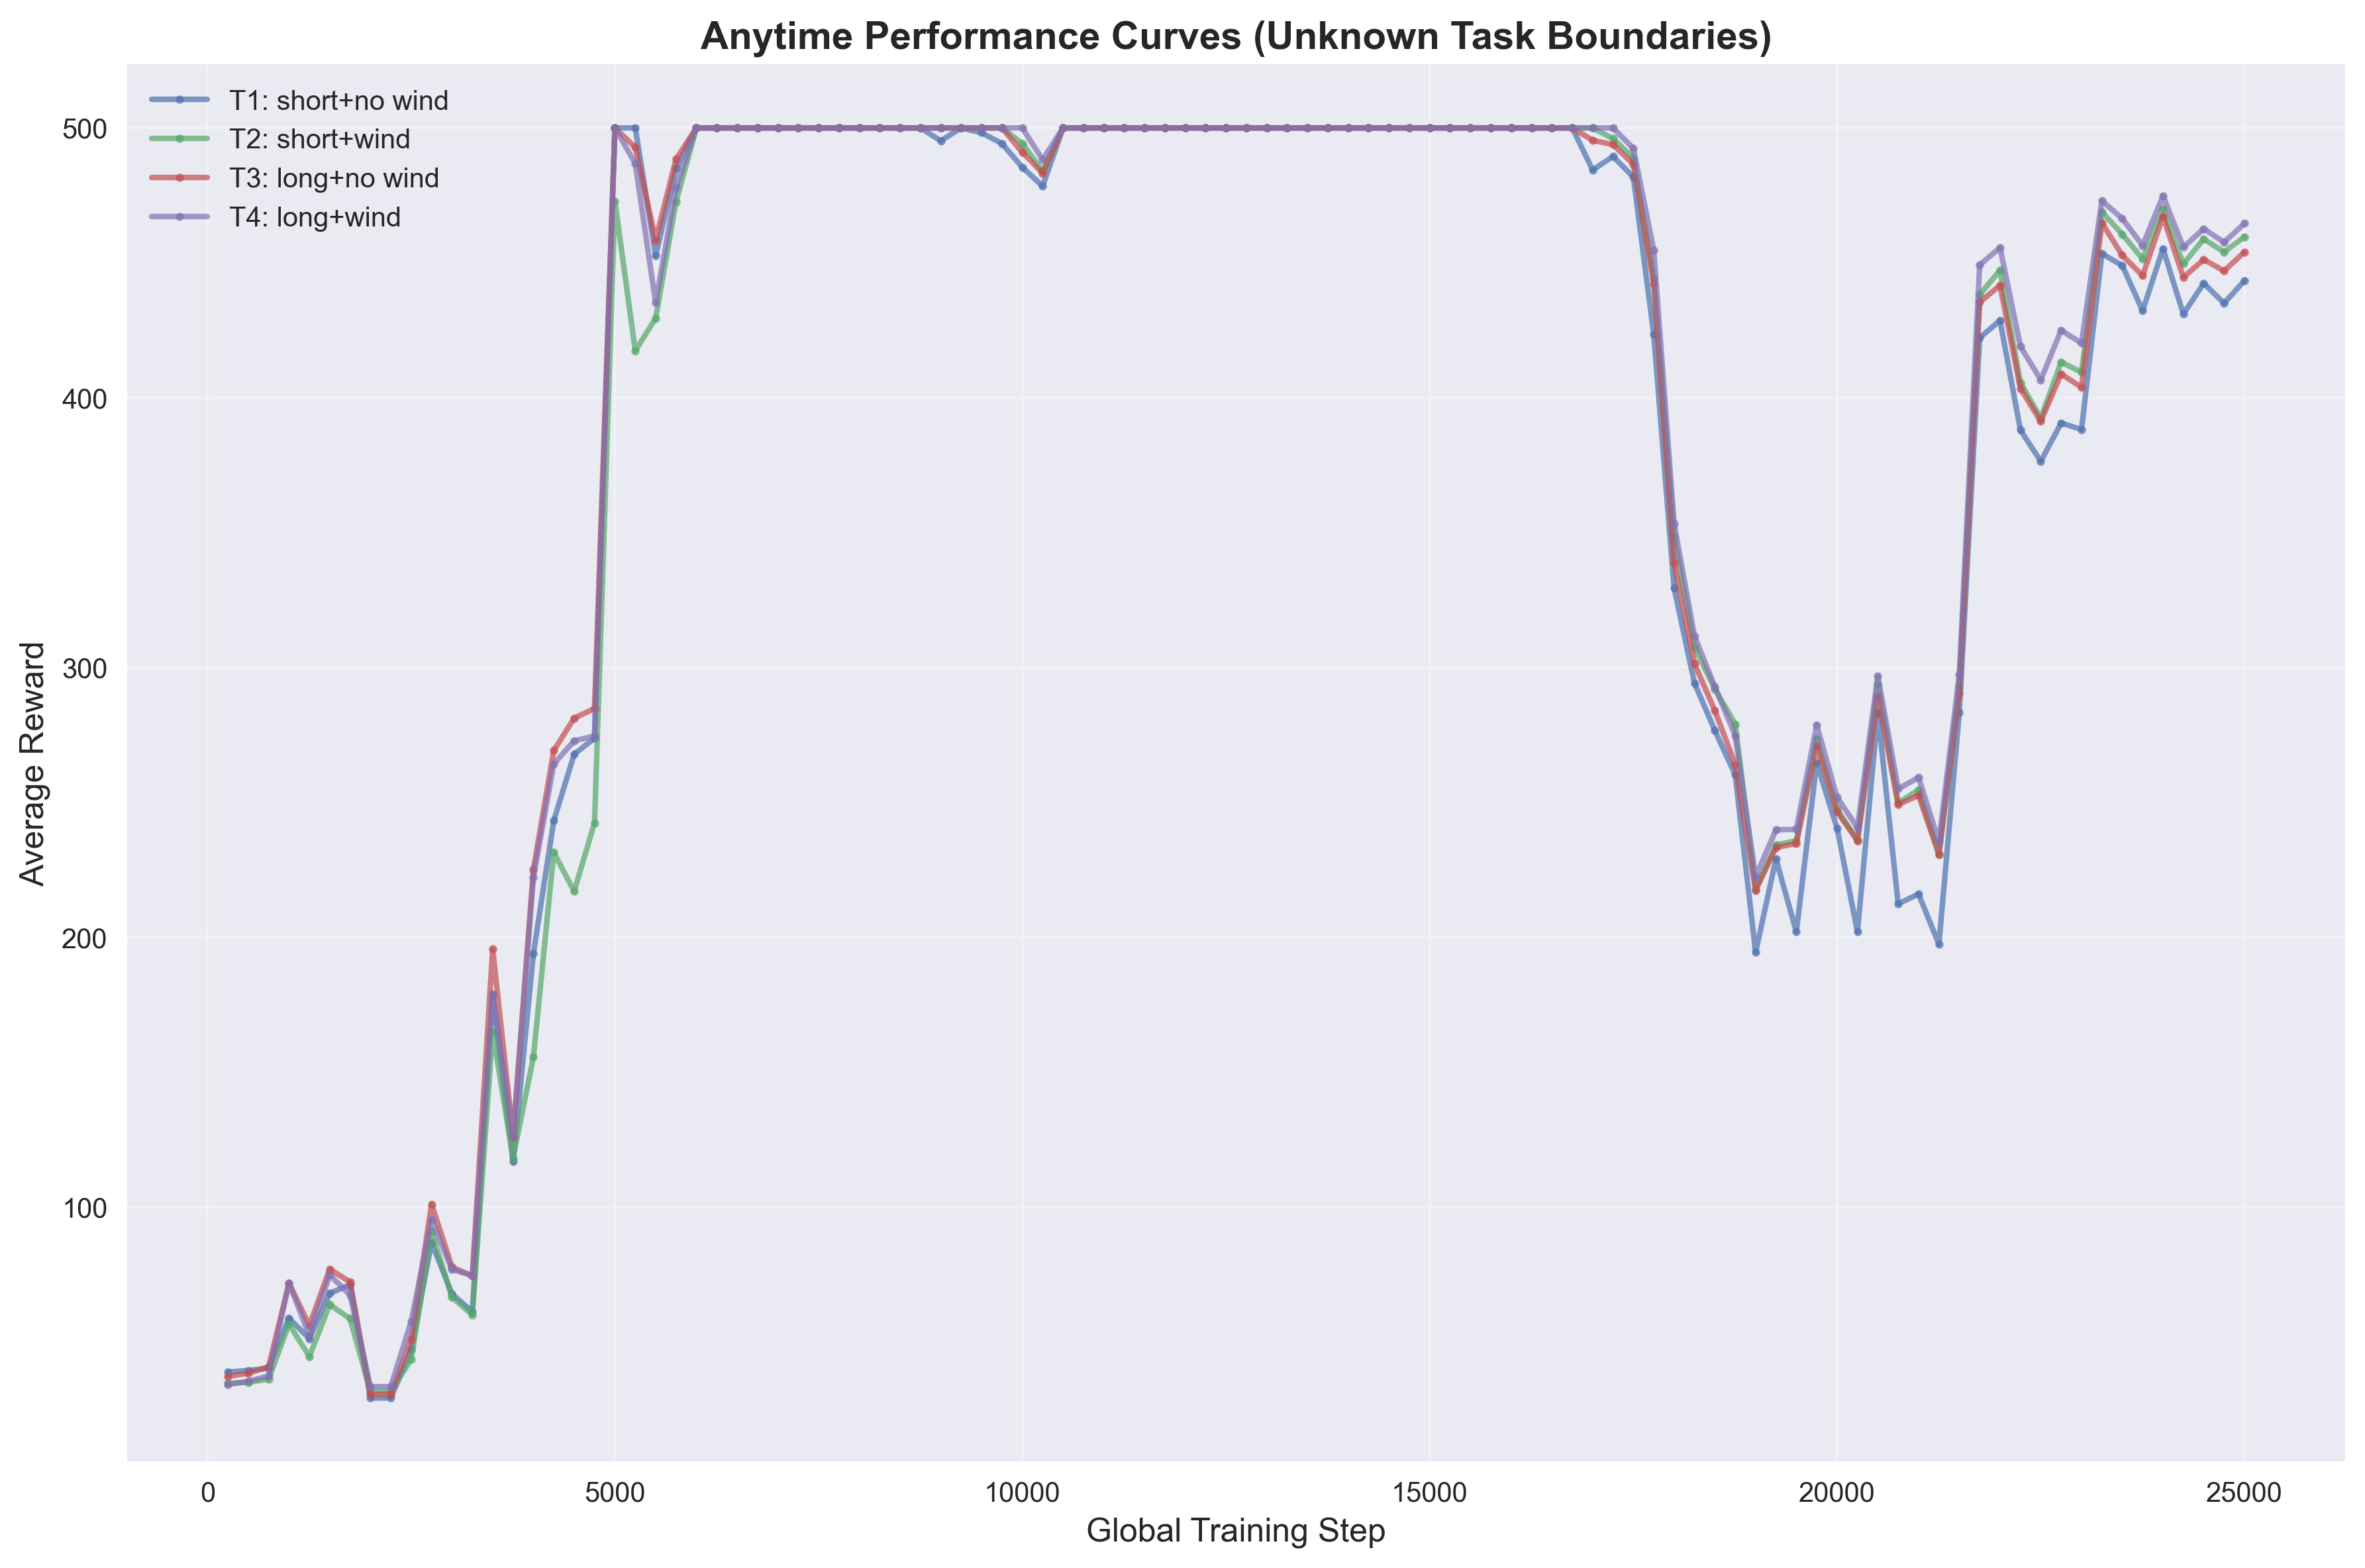

The table this chart was drawn from, first rows:
task_id, task_name, global_step, average_reward
1, T1: short+no wind, 250, 38.8
1, T1: short+no wind, 500, 39.4
1, T1: short+no wind, 750, 40.2
1, T1: short+no wind, 1000, 58.8
1, T1: short+no wind, 1250, 51.2
1, T1: short+no wind, 1500, 68.0
1, T1: short+no wind, 1750, 71.2
1, T1: short+no wind, 2000, 29.2
1, T1: short+no wind, 2250, 29.2
1, T1: short+no wind, 2500, 47.2
1, T1: short+no wind, 2750, 86.8
1, T1: short+no wind, 3000, 67.8
1, T1: short+no wind, 3250, 61.2
1, T1: short+no wind, 3500, 178.6
1, T1: short+no wind, 3750, 116.8
1, T1: short+no wind, 4000, 194.0
1, T1: short+no wind, 4250, 243.2
1, T1: short+no wind, 4500, 267.8
1, T1: short+no wind, 4750, 273.8
1, T1: short+no wind, 5000, 500.0
1, T1: short+no wind, 5250, 500.0
1, T1: short+no wind, 5500, 452.6
1, T1: short+no wind, 5750, 485.0
1, T1: short+no wind, 6000, 500.0
1, T1: short+no wind, 6250, 500.0
1, T1: short+no wind, 6500, 500.0
1, T1: short+no wind, 6750, 500.0
1, T1: short+no wind, 7000, 500.0
1, T1: short+no wind, 7250, 500.0
1, T1: short+no wind, 7500, 500.0
1, T1: short+no wind, 7750, 500.0
1, T1: short+no wind, 8000, 500.0
1, T1: short+no wind, 8250, 500.0
1, T1: short+no wind, 8500, 500.0
1, T1: short+no wind, 8750, 500.0
1, T1: short+no wind, 9000, 495.2
1, T1: short+no wind, 9250, 500.0
1, T1: short+no wind, 9500, 498.2
1, T1: short+no wind, 9750, 494.2
1, T1: short+no wind, 10000, 485.4
1, T1: short+no wind, 10250, 478.4
1, T1: short+no wind, 10500, 500.0
1, T1: short+no wind, 10750, 500.0
1, T1: short+no wind, 11000, 500.0
1, T1: short+no wind, 11250, 500.0
1, T1: short+no wind, 11500, 500.0
1, T1: short+no wind, 11750, 500.0
1, T1: short+no wind, 12000, 500.0
1, T1: short+no wind, 12250, 500.0
1, T1: short+no wind, 12500, 500.0
1, T1: short+no wind, 12750, 500.0
1, T1: short+no wind, 13000, 500.0
1, T1: short+no wind, 13250, 500.0
1, T1: short+no wind, 13500, 500.0
1, T1: short+no wind, 13750, 500.0
1, T1: short+no wind, 14000, 500.0
1, T1: short+no wind, 14250, 500.0
1, T1: short+no wind, 14500, 500.0
1, T1: short+no wind, 14750, 500.0
1, T1: short+no wind, 15000, 500.0
... 340 more rows
